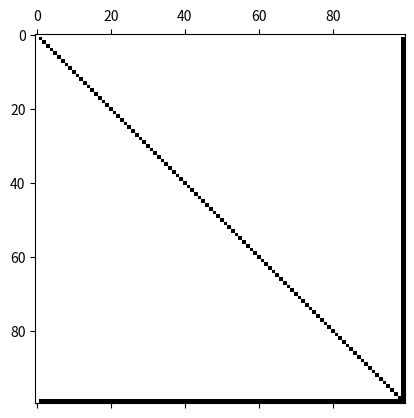

This figure's Python source: (Note: this script raises an exception after producing the figure.)
import numpy as np
from matplotlib import pyplot as plt


n = 100
A = np.diag(np.mgrid[:n])
A[:, -1] = np.mgrid[:n]
A[-1, :] = np.mgrid[:n]
B = A[::-1, :]
C = np.dot(A, A)
D = np.dot(A, B)

plt.figure()
plt.spy(A)
plt.savefig('../PYTHON_PICTURES/Aspy.eps')
plt.figure()
plt.spy(B)
plt.savefig('../PYTHON_PICTURES/Bspy.eps')
plt.figure()
plt.spy(C)
plt.savefig('../PYTHON_PICTURES/Cspy.eps')
plt.figure()
plt.spy(D)
plt.savefig('../PYTHON_PICTURES/Dspy.eps')
plt.show()
